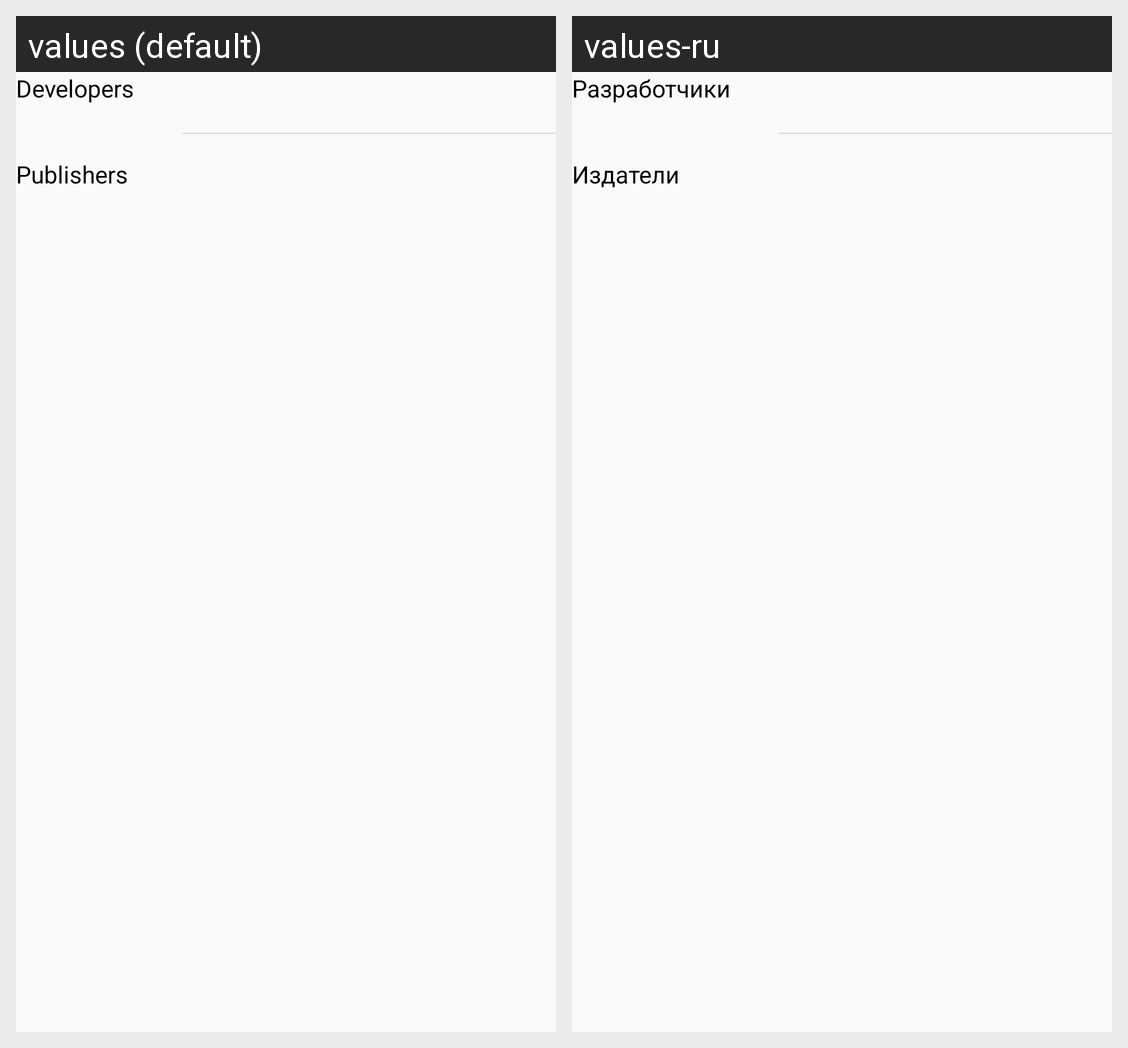

The Android screen above is rendered under two locales of the same app. Produce the string resources it draws, with the default and per-locale values.
Android screen res/layout/layout_dev_pub.xml rendered under 2 locales, left to right: values (default), values-ru. Device: Nexus 5 (rendered at 1080×1920; each locale shown at half size, 540×960, under a caption strip naming it); theme AppTheme.
Strings drawn on this screen, with the default value and each locale's value (text and hints the layout hard-codes, and strings that could not be matched under every locale, appear in the picture but are not listed):

developers
  values: Developers
  values-ru: Разработчики

publishers
  values: Publishers
  values-ru: Издатели
